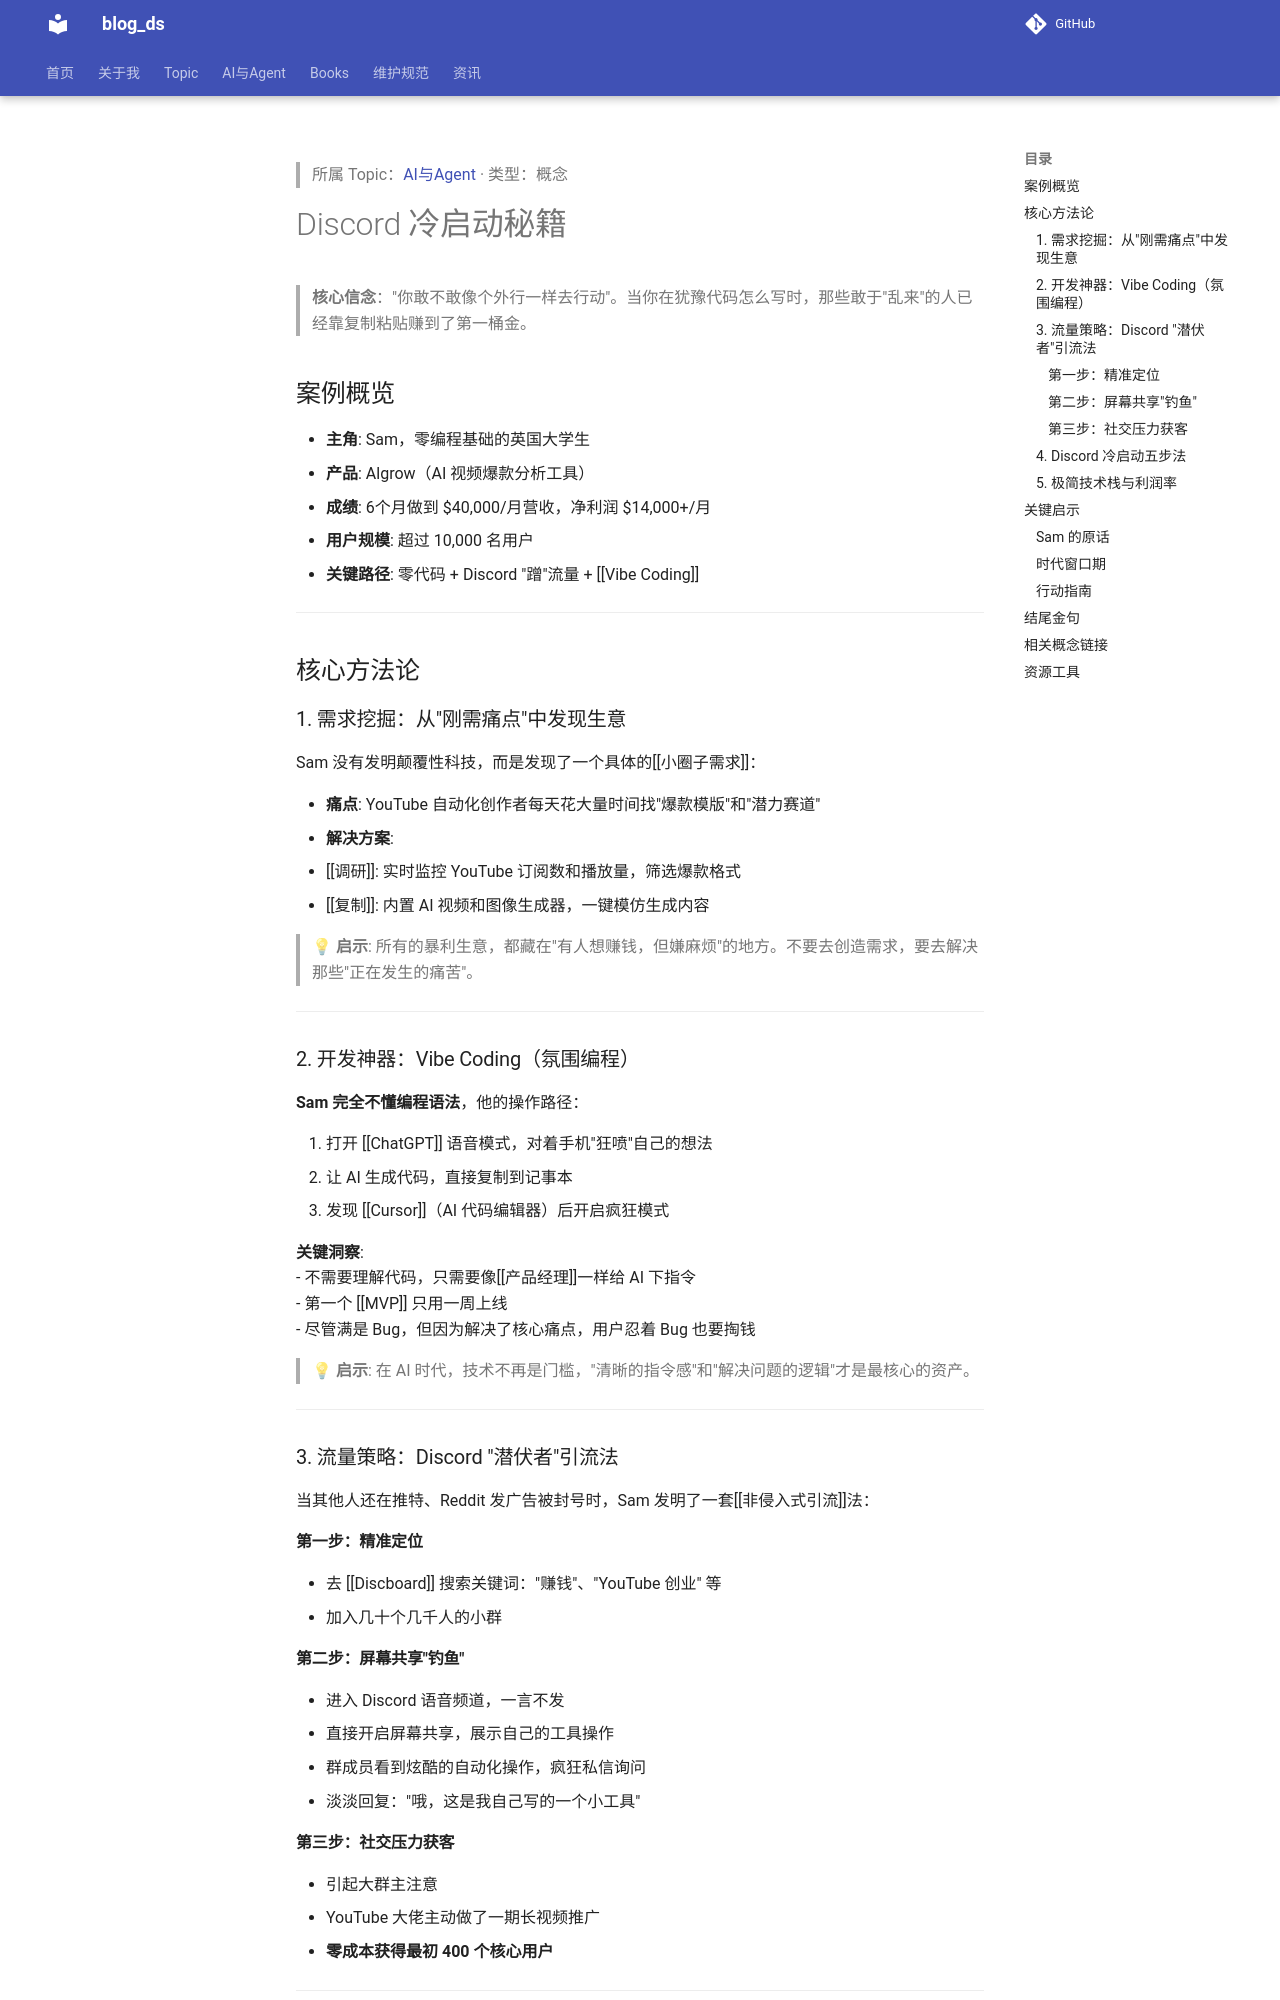

repository: tjzzz/blog_ds · page: AI与Agent/实践与部署/Discord冷启动秘籍-LLMWiki/index.html · generator: mkdocs

---
title: Discord 冷启动秘籍
source: 小红书
author: Sam（英国大学生案例）
date: 2026-05-25
tags: [discord, community, cold-start, growth, vibe-coding, indie-hacker, monetization]
category: 社区运营
revenue: "$40,000/月（净利润 $14,000+/月）"
timeline: "6个月"
users: "10,000+"
created: 2026-10-09
updated: 2026-10-09
wiki_type: concepts
topic: "AI与Agent"
migrated_from: "Discord冷启动秘籍-LLMWiki.md"
review_status: structural
---

> 所属 Topic：[AI与Agent](../index.md) · 类型：概念

# Discord 冷启动秘籍

> **核心信念**："你敢不敢像个外行一样去行动"。当你在犹豫代码怎么写时，那些敢于"乱来"的人已经靠复制粘贴赚到了第一桶金。

## 案例概览

- **主角**: Sam，零编程基础的英国大学生
- **产品**: Algrow（AI 视频爆款分析工具）
- **成绩**: 6个月做到 $40,000/月营收，净利润 $14,000+/月
- **用户规模**: 超过 10,000 名用户
- **关键路径**: 零代码 + Discord "蹭"流量 + [[Vibe Coding]]

---

## 核心方法论

### 1. 需求挖掘：从"刚需痛点"中发现生意

Sam 没有发明颠覆性科技，而是发现了一个具体的[[小圈子需求]]：

- **痛点**: YouTube 自动化创作者每天花大量时间找"爆款模版"和"潜力赛道"
- **解决方案**: 
  - [[调研]]: 实时监控 YouTube 订阅数和播放量，筛选爆款格式
  - [[复制]]: 内置 AI 视频和图像生成器，一键模仿生成内容

> 💡 **启示**: 所有的暴利生意，都藏在"有人想赚钱，但嫌麻烦"的地方。不要去创造需求，要去解决那些"正在发生的痛苦"。

---

### 2. 开发神器：Vibe Coding（氛围编程）

**Sam 完全不懂编程语法**，他的操作路径：

1. 打开 [[ChatGPT]] 语音模式，对着手机"狂喷"自己的想法
2. 让 AI 生成代码，直接复制到记事本
3. 发现 [[Cursor]]（AI 代码编辑器）后开启疯狂模式

**关键洞察**:
- 不需要理解代码，只需要像[[产品经理]]一样给 AI 下指令
- 第一个 [[MVP]] 只用一周上线
- 尽管满是 Bug，但因为解决了核心痛点，用户忍着 Bug 也要掏钱

> 💡 **启示**: 在 AI 时代，技术不再是门槛，"清晰的指令感"和"解决问题的逻辑"才是最核心的资产。

---
